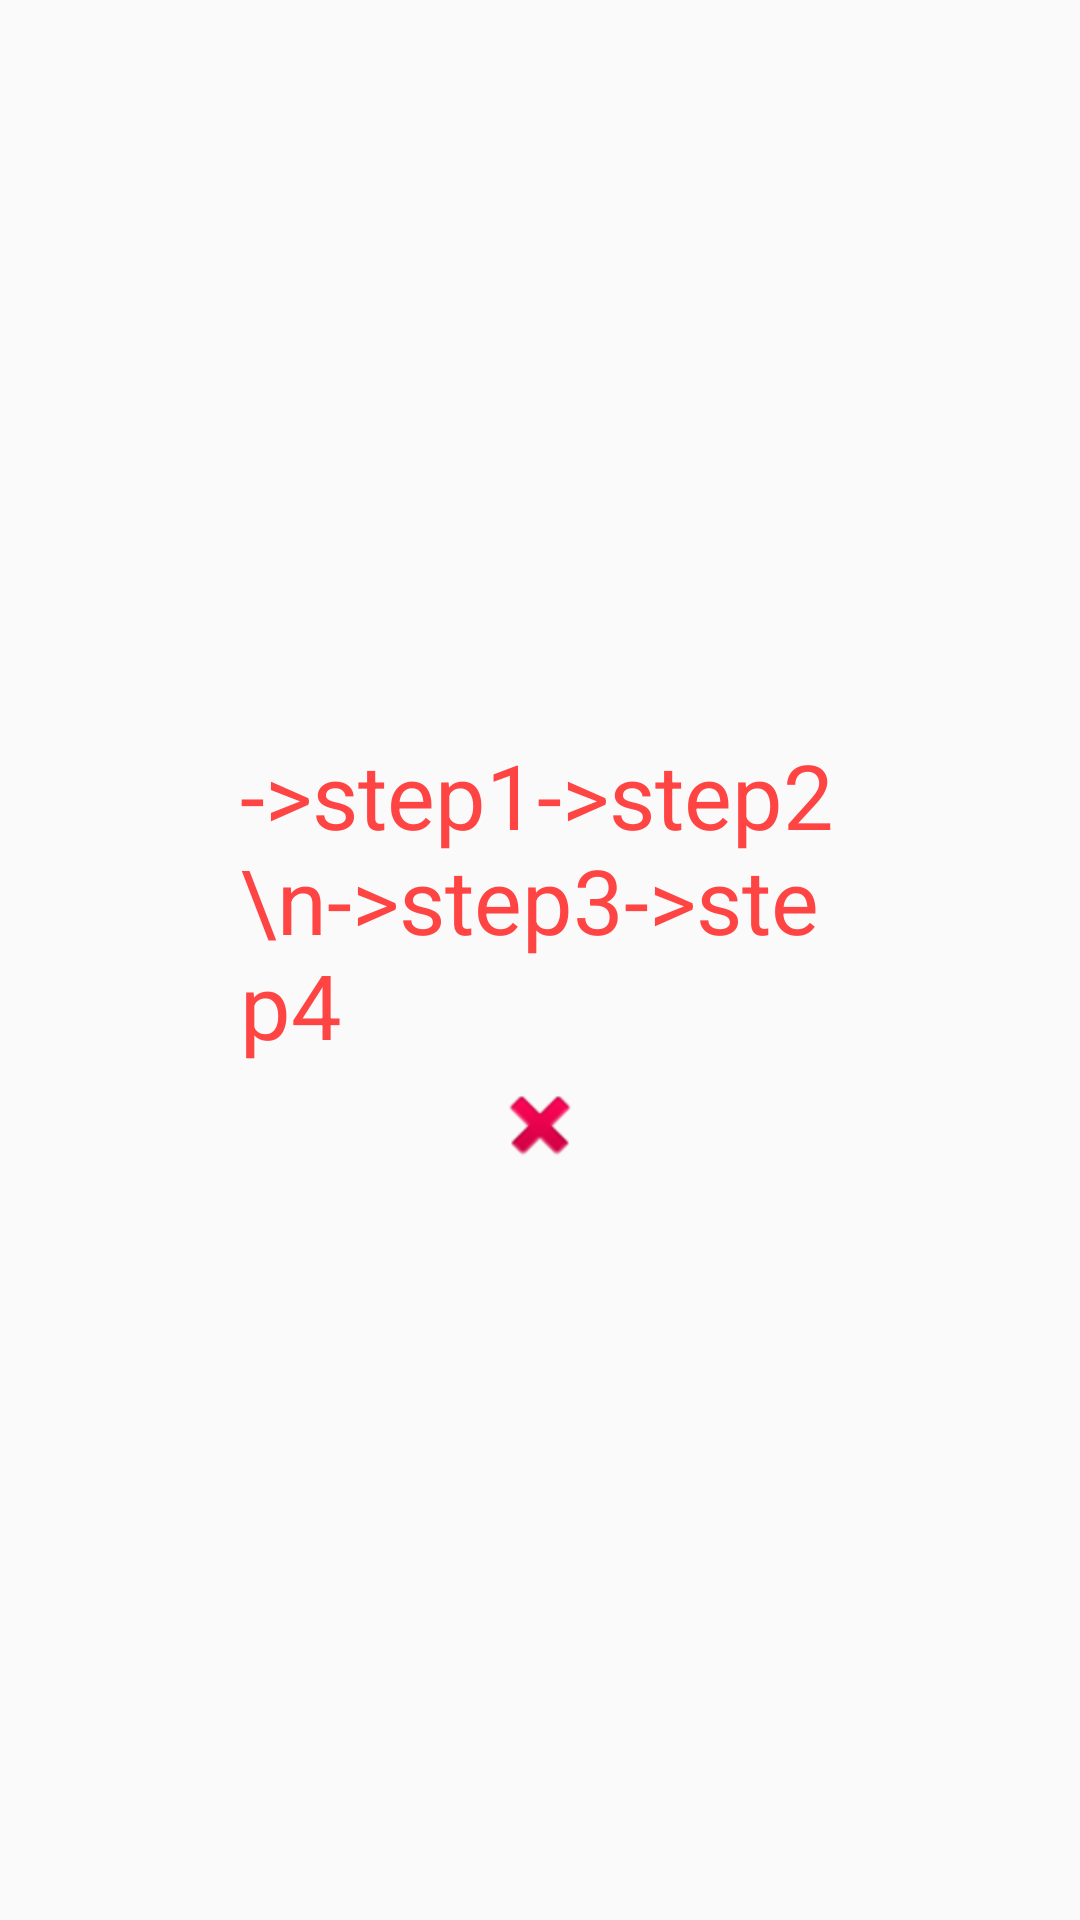

Here is an Android app screen rendered from its layout file. Give the layout XML and the strings, colors and styles it references.
<!-- AndroidManifest.xml: application theme AppTheme -->
<!-- res/layout/fw_jump_hint.xml -->
<?xml version="1.0" encoding="utf-8"?>
<LinearLayout xmlns:android="http://schemas.android.com/apk/res/android"
              android:layout_width="match_parent"
              android:layout_height="match_parent"
              android:gravity="center"
              android:orientation="vertical">

    <TextView
        android:layout_width="200dp"
        android:layout_height="wrap_content"
        android:text="->step1->step2\n->step3->step4"
        android:textColor="@android:color/holo_red_light"
        android:textSize="30sp"/>

    <ImageView
        android:contentDescription="fw_hide"
        android:id="@+id/fw_back"
        android:src="@android:drawable/ic_delete"
        android:layout_width="40dp"
        android:scaleType="center"
        android:layout_height="40dp"/>
</LinearLayout>
<!-- resources referenced by this layout -->
<resources>
  <style name="AppTheme" parent="Theme.AppCompat.Light.DarkActionBar">
          
          <item name="android:background">#0000</item>
          <item name="colorPrimary">@color/colorPrimary</item>
          <item name="colorPrimaryDark">@color/colorPrimaryDark</item>
          <item name="colorAccent">@color/colorAccent</item>
      </style>
  <!-- not gathered from this repository: default colours our renderer supplied (Android Studio template values) -->
  <color name="colorPrimary">#FF6200EE</color>
  <color name="colorPrimaryDark">#FF3700B3</color>
  <color name="colorAccent">#FF03DAC5</color>
</resources>
